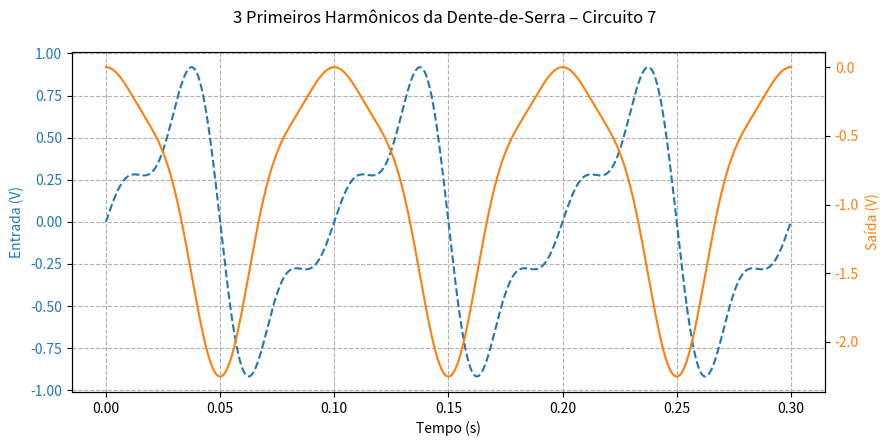

Source code (Python):
import numpy as np
from scipy import signal
import matplotlib.pyplot as plt

# frequência fundamental
f0     = 10                      # Hz
omega  = 2 * np.pi * f0
T      = 1 / f0
t      = np.linspace(0, 3*T, 1500)

# entrada: 3 primeiros harmônicos da dente-de-serra
x3 = (2 / np.pi) * (
        np.sin(omega * t)
      - 0.5 * np.sin(2 * omega * t)
      + (1/3) * np.sin(3 * omega * t)
     )

# sistema integrador inversor H(s) = -100 / s
sys = signal.TransferFunction([-100], [1, 0])

# resposta do sistema
tout, yout, _ = signal.lsim(sys, U=x3, T=t)

# gráfico (mesmo eixo de tempo, dois eixos Y)
fig, ax1 = plt.subplots(figsize=(9, 4.5))

ax1.plot(tout, x3, 'C0--', label='Entrada (V)')
ax1.set_xlabel('Tempo (s)')
ax1.set_ylabel('Entrada (V)', color='C0')
ax1.tick_params(axis='y', labelcolor='C0')
ax1.grid(True, ls='--')

ax2 = ax1.twinx()
ax2.plot(tout, yout, 'C1', label='Saída (V)')
ax2.set_ylabel('Saída (V)', color='C1')
ax2.tick_params(axis='y', labelcolor='C1')

fig.suptitle('3 Primeiros Harmônicos da Dente-de-Serra – Circuito 7')
fig.tight_layout()
plt.show()